9-way image classification set "Date_Fruit_dataset" from GitHub (Talal1421/CSC462_DateFruit_Project); label vocabulary: Ajwa date, Galaxy date, Mejdool date, Meneifi date, Nabtat Ali date, Rutab date, Shaishe date, Sokari date, Sugaey date.

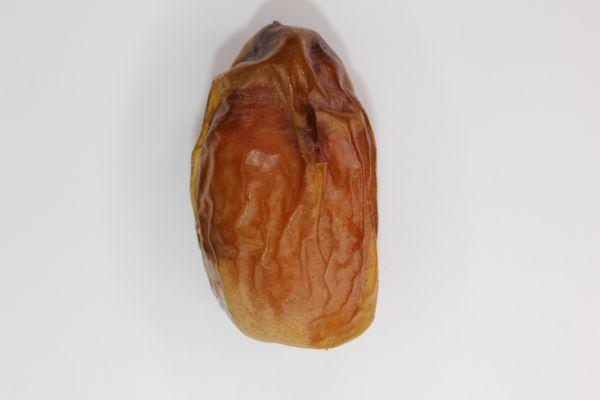
Label: Sugaey date

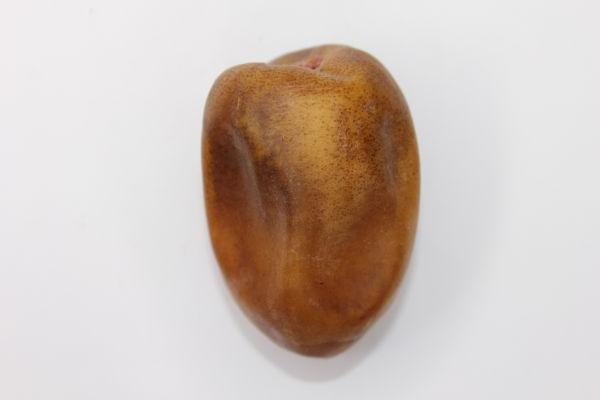
Label: Nabtat Ali date

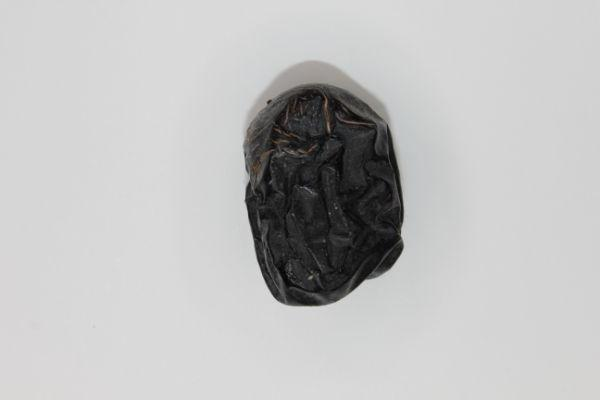
Label: Ajwa date

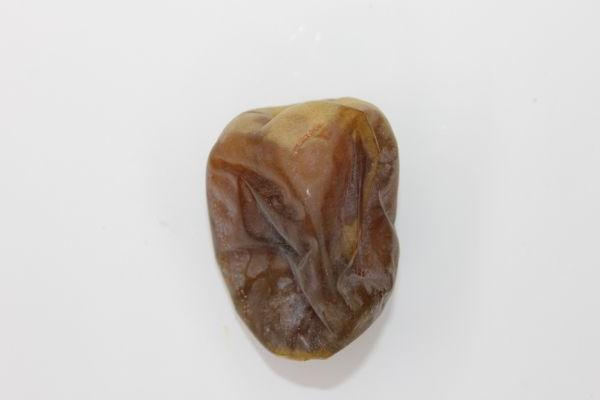
Label: Shaishe date

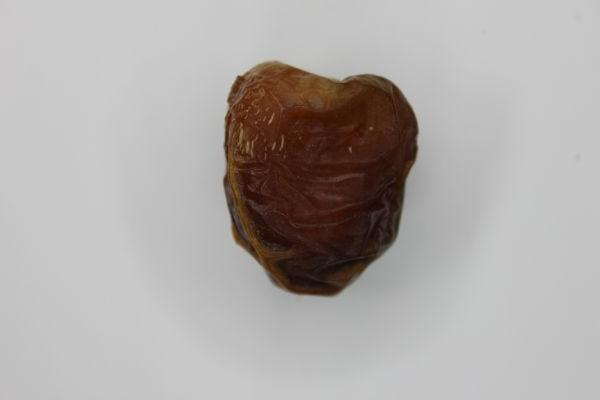
Label: Galaxy date

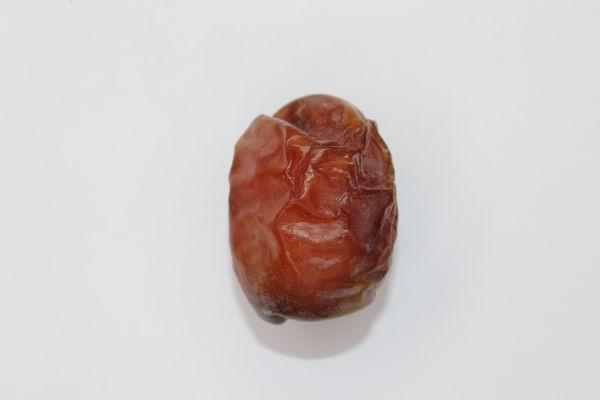
Label: Meneifi date
